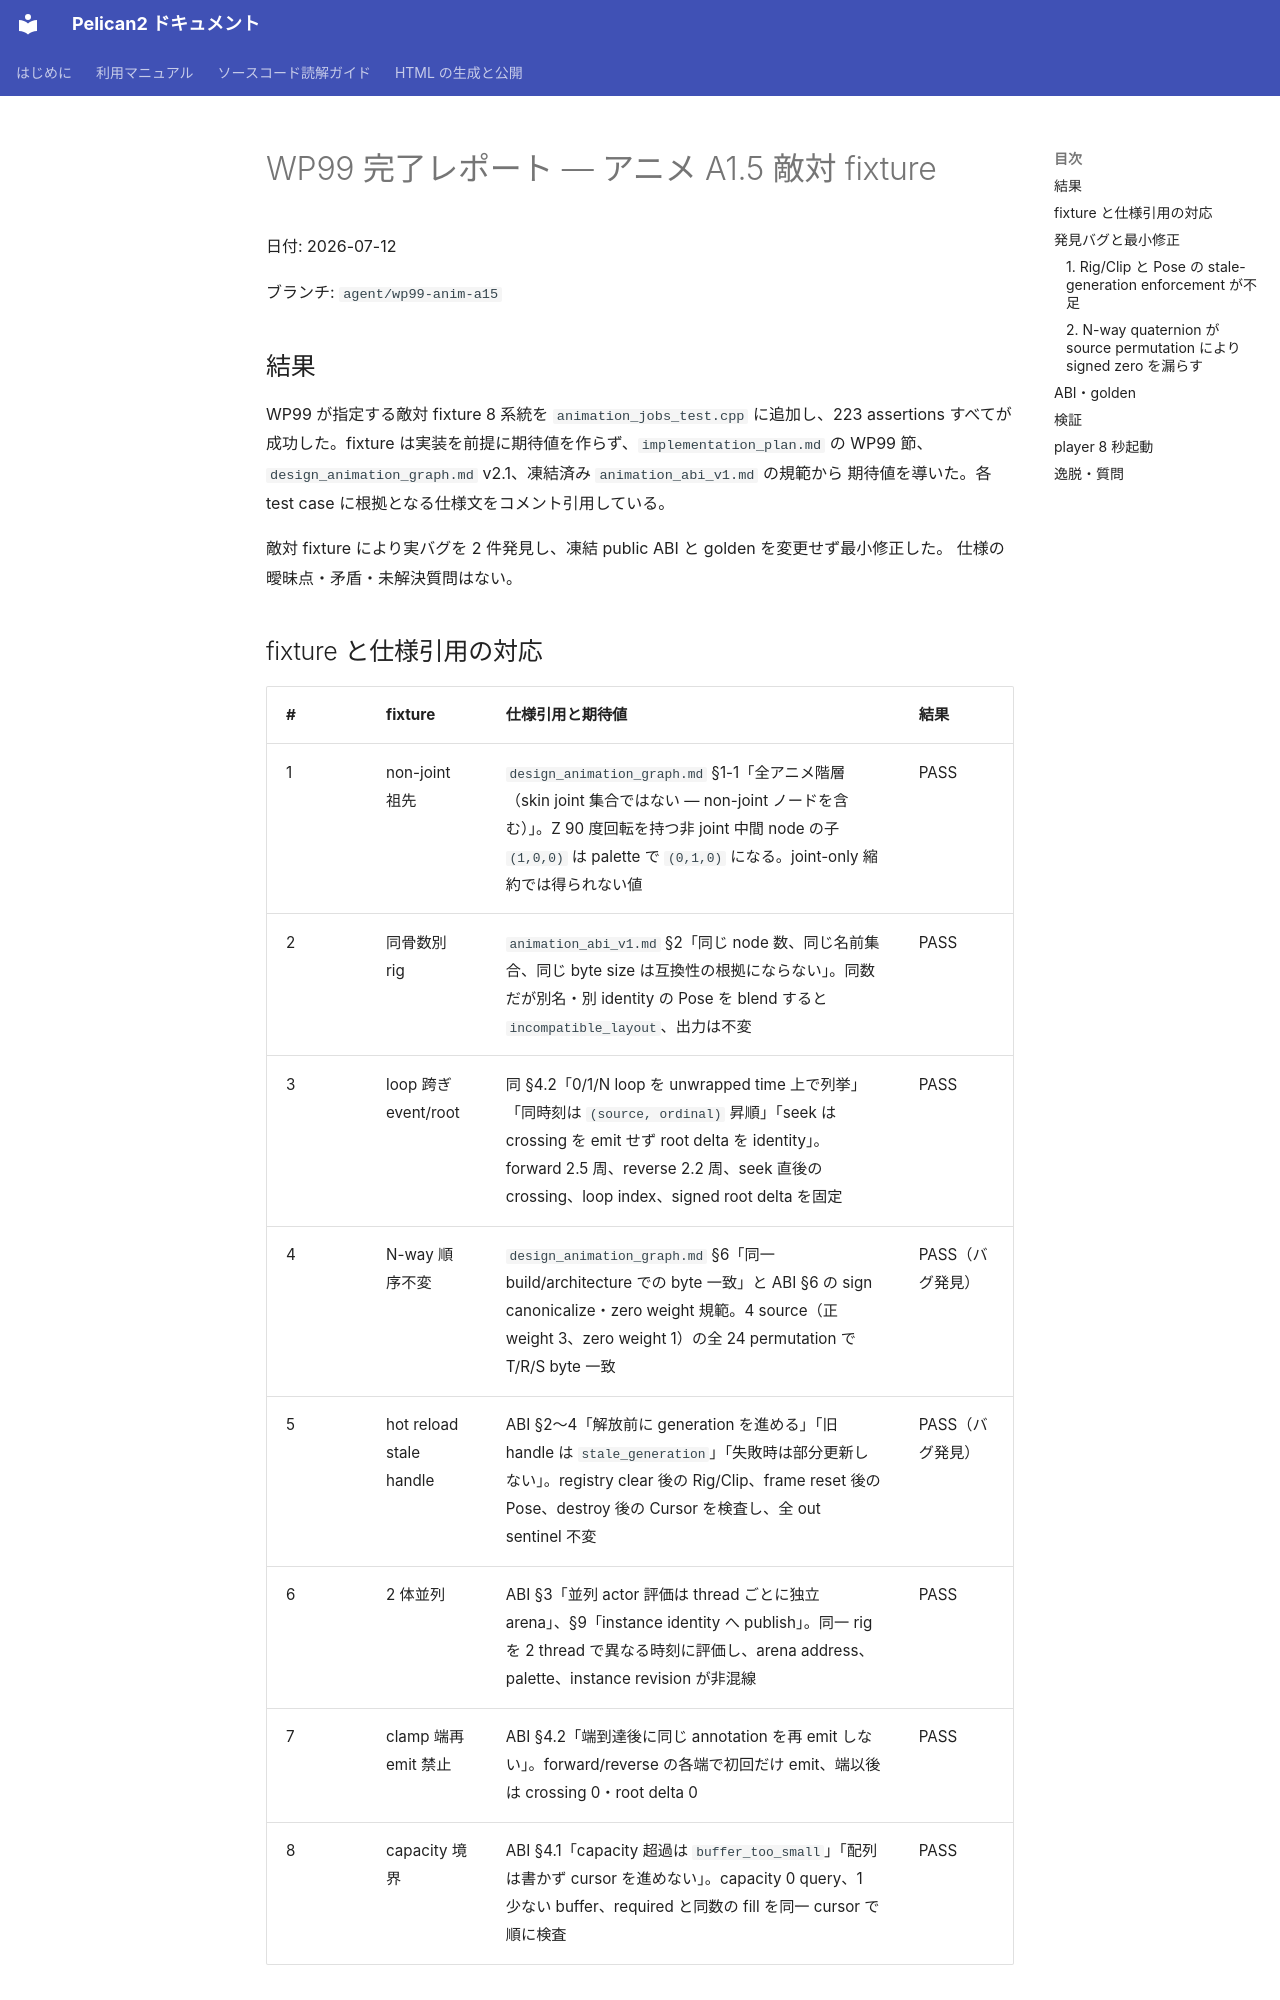

repository: pelican-games/peligraph · page: design_reviews/2026-07-12_wp99_report.html · generator: mkdocs

# WP99 完了レポート — アニメ A1.5 敵対 fixture

日付: 2026-07-12

ブランチ: `agent/wp99-anim-a15`

## 結果

WP99 が指定する敵対 fixture 8 系統を `animation_jobs_test.cpp` に追加し、223 assertions
すべてが成功した。fixture は実装を前提に期待値を作らず、`implementation_plan.md` の
WP99 節、`design_animation_graph.md` v2.1、凍結済み `animation_abi_v1.md` の規範から
期待値を導いた。各 test case に根拠となる仕様文をコメント引用している。

敵対 fixture により実バグを 2 件発見し、凍結 public ABI と golden を変更せず最小修正した。
仕様の曖昧点・矛盾・未解決質問はない。

## fixture と仕様引用の対応

| # | fixture | 仕様引用と期待値 | 結果 |
|---|---|---|---|
| 1 | non-joint 祖先 | `design_animation_graph.md` §1-1「全アニメ階層（skin joint 集合ではない — non-joint ノードを含む）」。Z 90 度回転を持つ非 joint 中間 node の子 `(1,0,0)` は palette で `(0,1,0)` になる。joint-only 縮約では得られない値 | PASS |
| 2 | 同骨数別 rig | `animation_abi_v1.md` §2「同じ node 数、同じ名前集合、同じ byte size は互換性の根拠にならない」。同数だが別名・別 identity の Pose を blend すると `incompatible_layout`、出力は不変 | PASS |
| 3 | loop 跨ぎ event/root | 同 §4.2「0/1/N loop を unwrapped time 上で列挙」「同時刻は `(source, ordinal)` 昇順」「seek は crossing を emit せず root delta を identity」。forward 2.5 周、reverse 2.2 周、seek 直後の crossing、loop index、signed root delta を固定 | PASS |
| 4 | N-way 順序不変 | `design_animation_graph.md` §6「同一 build/architecture での byte 一致」と ABI §6 の sign canonicalize・zero weight 規範。4 source（正 weight 3、zero weight 1）の全 24 permutation で T/R/S byte 一致 | PASS（バグ発見） |
| 5 | hot reload stale handle | ABI §2〜4「解放前に generation を進める」「旧 handle は `stale_generation`」「失敗時は部分更新しない」。registry clear 後の Rig/Clip、frame reset 後の Pose、destroy 後の Cursor を検査し、全 out sentinel 不変 | PASS（バグ発見） |
| 6 | 2 体並列 | ABI §3「並列 actor 評価は thread ごとに独立 arena」、§9「instance identity へ publish」。同一 rig を 2 thread で異なる時刻に評価し、arena address、palette、instance revision が非混線 | PASS |
| 7 | clamp 端再 emit 禁止 | ABI §4.2「端到達後に同じ annotation を再 emit しない」。forward/reverse の各端で初回だけ emit、端以後は crossing 0・root delta 0 | PASS |
| 8 | capacity 境界 | ABI §4.1「capacity 超過は `buffer_too_small`」「配列は書かず cursor を進めない」。capacity 0 query、1 少ない buffer、required と同数の fill を同一 cursor で順に検査 | PASS |

## 発見バグと最小修正
